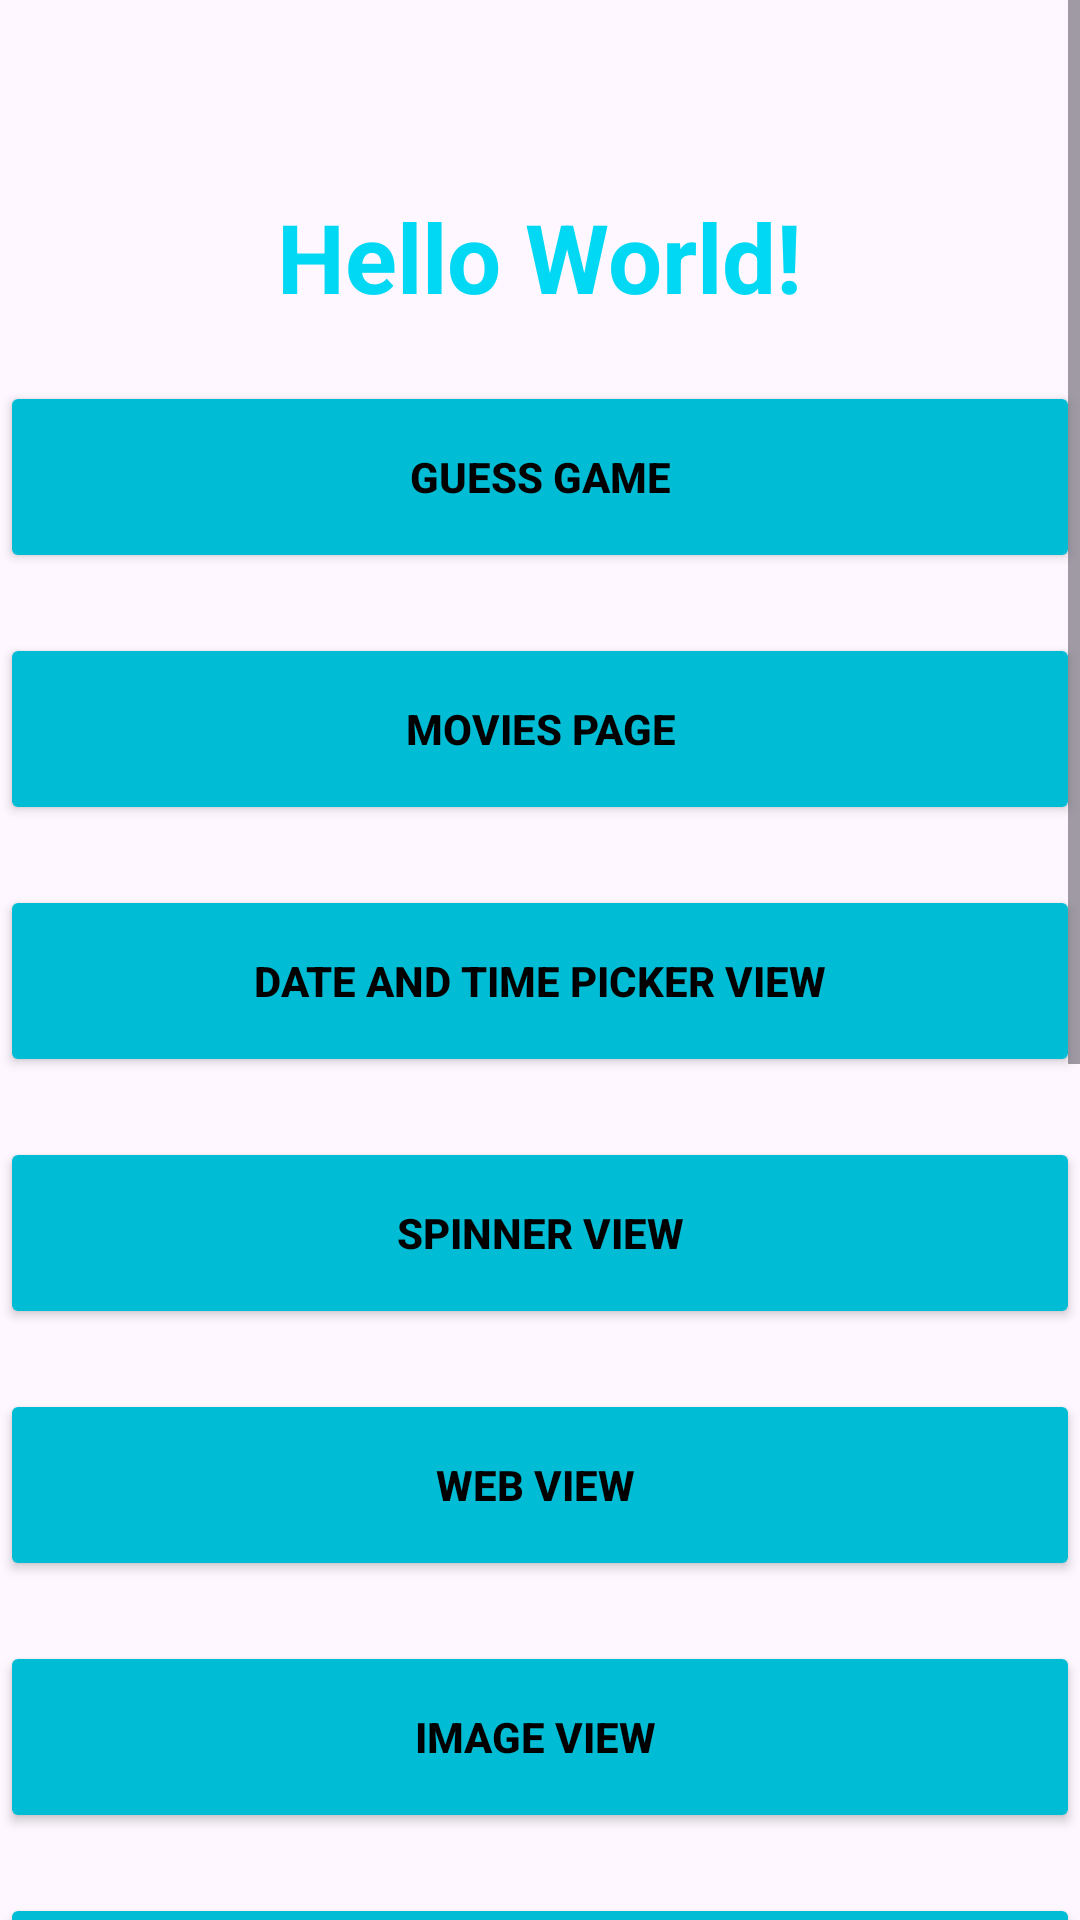

Android layout source for this screen:
<!-- AndroidManifest.xml: application theme Theme.LoginViewAndroidApp -->
<!-- res/layout/activity_home_page.xml -->
<?xml version="1.0" encoding="utf-8"?>
<androidx.constraintlayout.widget.ConstraintLayout xmlns:android="http://schemas.android.com/apk/res/android"
    xmlns:app="http://schemas.android.com/apk/res-auto"
    xmlns:tools="http://schemas.android.com/tools"
    android:layout_width="match_parent"
    android:layout_height="match_parent"
    tools:context=".Views.HomePageActivity.HomePageActivity">

    <ScrollView
        android:layout_width="match_parent"
        android:layout_height="match_parent"
        app:layout_constraintBottom_toBottomOf="parent"
        app:layout_constraintEnd_toEndOf="parent"
        app:layout_constraintStart_toStartOf="parent"
        app:layout_constraintTop_toTopOf="parent">

        <LinearLayout
            android:layout_width="match_parent"
            android:layout_height="wrap_content"
            android:orientation="vertical"
            android:gravity="center">


            <TextView
                android:id="@+id/hpTextView"
                android:layout_width="wrap_content"
                android:layout_height="wrap_content"
                android:layout_marginTop="64dp"
                android:text="Hello World!"
                android:textColor="#01D9F4"
                android:textSize="32dp"

                android:textStyle="bold"
                tools:layout_editor_absoluteX="118dp"
                tools:layout_editor_absoluteY="64dp" />

            <Button
                android:id="@+id/guessGameBtn"
                android:layout_width="360dp"
                android:layout_height="64dp"
                android:layout_marginTop="20dp"
                android:backgroundTint="#00BCD4"
                android:text="Guess Game"
                android:textColor="@color/black"
                android:textStyle="bold"
                tools:layout_editor_absoluteY="457dp" />

            <Button
                android:id="@+id/moviesPageBtn"
                android:layout_width="360dp"
                android:layout_height="64dp"
                android:layout_marginTop="20dp"
                android:backgroundTint="#00BCD4"
                android:text="Movies Page"
                android:textColor="@color/black"
                android:textStyle="bold"
                tools:layout_editor_absoluteY="457dp" />

            <Button
                android:id="@+id/datePickerBtn"
                android:layout_width="360dp"
                android:layout_height="64dp"
                android:layout_marginTop="20dp"
                android:backgroundTint="#00BCD4"
                android:text="Date and Time Picker View"
                android:textColor="@color/black"
                android:textStyle="bold"
                tools:layout_editor_absoluteY="297dp" />

            <Button
                android:id="@+id/spinnerBtn"
                android:layout_width="360dp"
                android:layout_height="64dp"
                android:layout_marginTop="20dp"
                android:backgroundTint="#00BCD4"
                android:text="Spinner View"
                android:textColor="@color/black"
                android:textStyle="bold"
                tools:layout_editor_absoluteY="377dp" />


            <Button
                android:id="@+id/webViewBtn"
                android:layout_width="360dp"
                android:layout_height="64dp"
                android:layout_marginTop="20dp"
                android:backgroundTint="#00BCD4"
                android:text="Web View "
                android:textColor="@color/black"
                android:textStyle="bold"
                tools:layout_editor_absoluteY="137dp" />

            <Button
                android:id="@+id/imageViewBtn"
                android:layout_width="360dp"
                android:layout_height="64dp"
                android:layout_marginTop="20dp"
                android:backgroundTint="#00BCD4"
                android:text="Image View "
                android:textColor="@color/black"
                android:textStyle="bold"
                tools:layout_editor_absoluteY="217dp" />

            <Button
                android:id="@+id/alertViewsBtn"
                android:layout_width="360dp"
                android:layout_height="64dp"
                android:layout_marginTop="20dp"
                android:backgroundTint="#00BCD4"
                android:text="Alert Views"
                android:textColor="@color/black"
                android:textStyle="bold"
                tools:layout_editor_absoluteY="537dp" />

            <Button
                android:id="@+id/testBtn"
                android:layout_width="360dp"
                android:layout_height="64dp"
                android:layout_marginTop="20dp"
                android:backgroundTint="#00BCD4"
                android:text="Go To Test Activity"
                android:textColor="@color/black"
                android:textStyle="bold"
                tools:layout_editor_absoluteX="105dp"
                tools:layout_editor_absoluteY="726dp" />

            <Button
                android:id="@+id/recyclerViewBtn"
                android:layout_width="360dp"
                android:layout_height="64dp"
                android:layout_marginTop="20dp"
                android:backgroundTint="#00BCD4"
                android:text="Recycler View"
                android:textColor="@color/black"
                android:textStyle="bold"
                tools:layout_editor_absoluteX="105dp"
                tools:layout_editor_absoluteY="726dp" />

            <Button
                android:id="@+id/floatingLabelBtn"
                android:layout_width="360dp"
                android:layout_height="64dp"
                android:layout_marginTop="20dp"
                android:backgroundTint="#00BCD4"
                android:text="Floating Label"
                android:textColor="@color/black"
                android:textStyle="bold"
                tools:layout_editor_absoluteX="105dp"
                tools:layout_editor_absoluteY="726dp" />

            <Button
                android:id="@+id/tabLayoutBtn"
                android:layout_width="360dp"
                android:layout_height="64dp"
                android:layout_marginTop="20dp"
                android:backgroundTint="#00BCD4"
                android:text="Tab Layout"
                android:textColor="@color/black"
                android:textStyle="bold"
                tools:layout_editor_absoluteY="457dp" />

            <Button
                android:id="@+id/toolbarBtn"
                android:layout_width="360dp"
                android:layout_height="64dp"
                android:layout_marginTop="20dp"
                android:layout_marginBottom="40dp"
                android:backgroundTint="#00BCD4"
                android:text="Custom Toolbar "
                android:textColor="@color/black"
                android:textStyle="bold"
                tools:layout_editor_absoluteX="105dp"
                tools:layout_editor_absoluteY="726dp" />

        </LinearLayout>
    </ScrollView>
</androidx.constraintlayout.widget.ConstraintLayout>
<!-- resources referenced by this layout -->
<resources>
  <color name="black">#FF000000</color>
  <style name="Theme.LoginViewAndroidApp" parent="Base.Theme.LoginViewAndroidApp" />
  <style name="Base.Theme.LoginViewAndroidApp" parent="Theme.Material3.DayNight.NoActionBar">
          
          <item name="windowActionBar">false</item>
          <item name="android:windowNoTitle">true</item>
          <item name="colorPrimary">@color/accentColor</item>
          
      </style>
  <color name="accentColor">#603D9E</color>
</resources>
